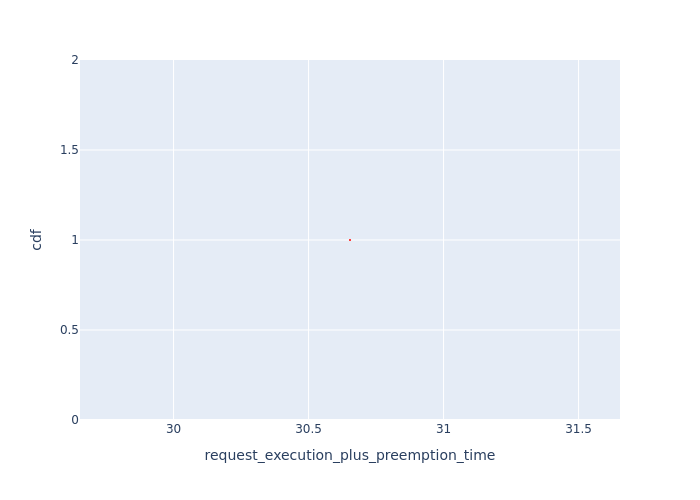

The file beside this chart, header and first rows:
Request Id, request_execution_plus_preemption_time, cdf
0_1, 30.65, 1.0
